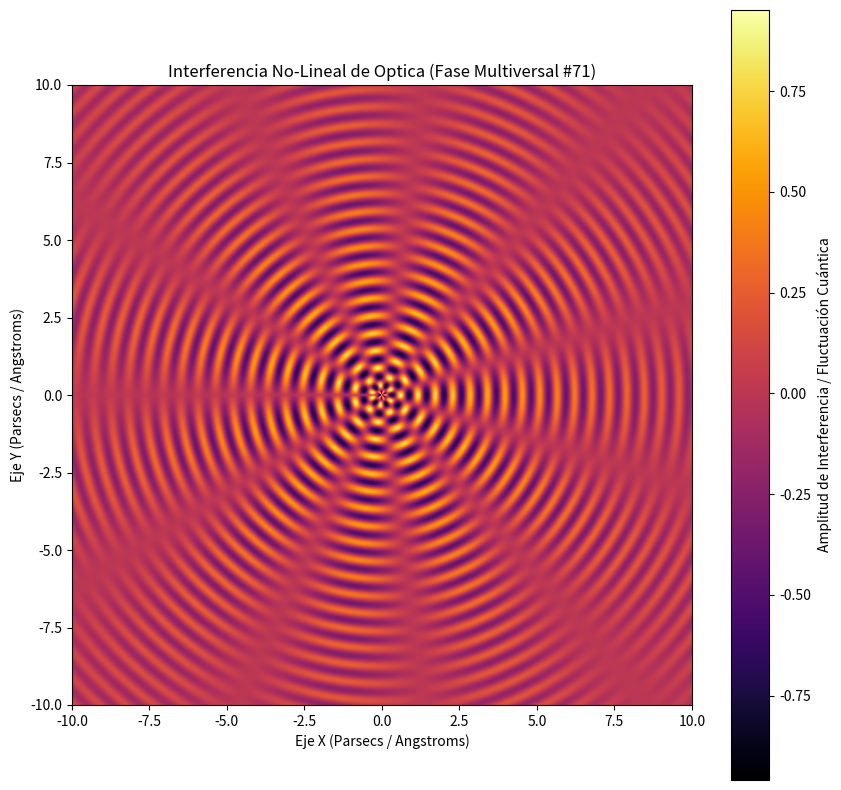

Write Python code to recreate this figure.
%matplotlib inline
# Simulación Multiversal: Optica - Variante 71
import numpy as np
import matplotlib.pyplot as plt

# Parámetros Físicos No-Lineales
omega_1 = 11.171
omega_2 = 5.476
lambda_decay = 0.151
phase_shift = 1.131

x = np.linspace(-10, 10, 800)
y = np.linspace(-10, 10, 800)
X, Y = np.meshgrid(x, y)

# Dinámica de Fluidos / Campos Tensor-Escalares (Fase Multiversal)
R = np.sqrt(X**2 + Y**2) + 1e-5
Z = (np.sin(omega_1 * R + phase_shift) * np.cos(omega_2 * np.arctan2(Y, X))) * np.exp(-lambda_decay * R)

plt.figure(figsize=(10, 10))
plt.imshow(Z, cmap='inferno', extent=[-10, 10, -10, 10], origin='lower')
plt.colorbar(label='Amplitud de Interferencia / Fluctuación Cuántica')
plt.title(r'Interferencia No-Lineal de Optica (Fase Multiversal #71)')
plt.xlabel('Eje X (Parsecs / Angstroms)')
plt.ylabel('Eje Y (Parsecs / Angstroms)')
plt.show()
